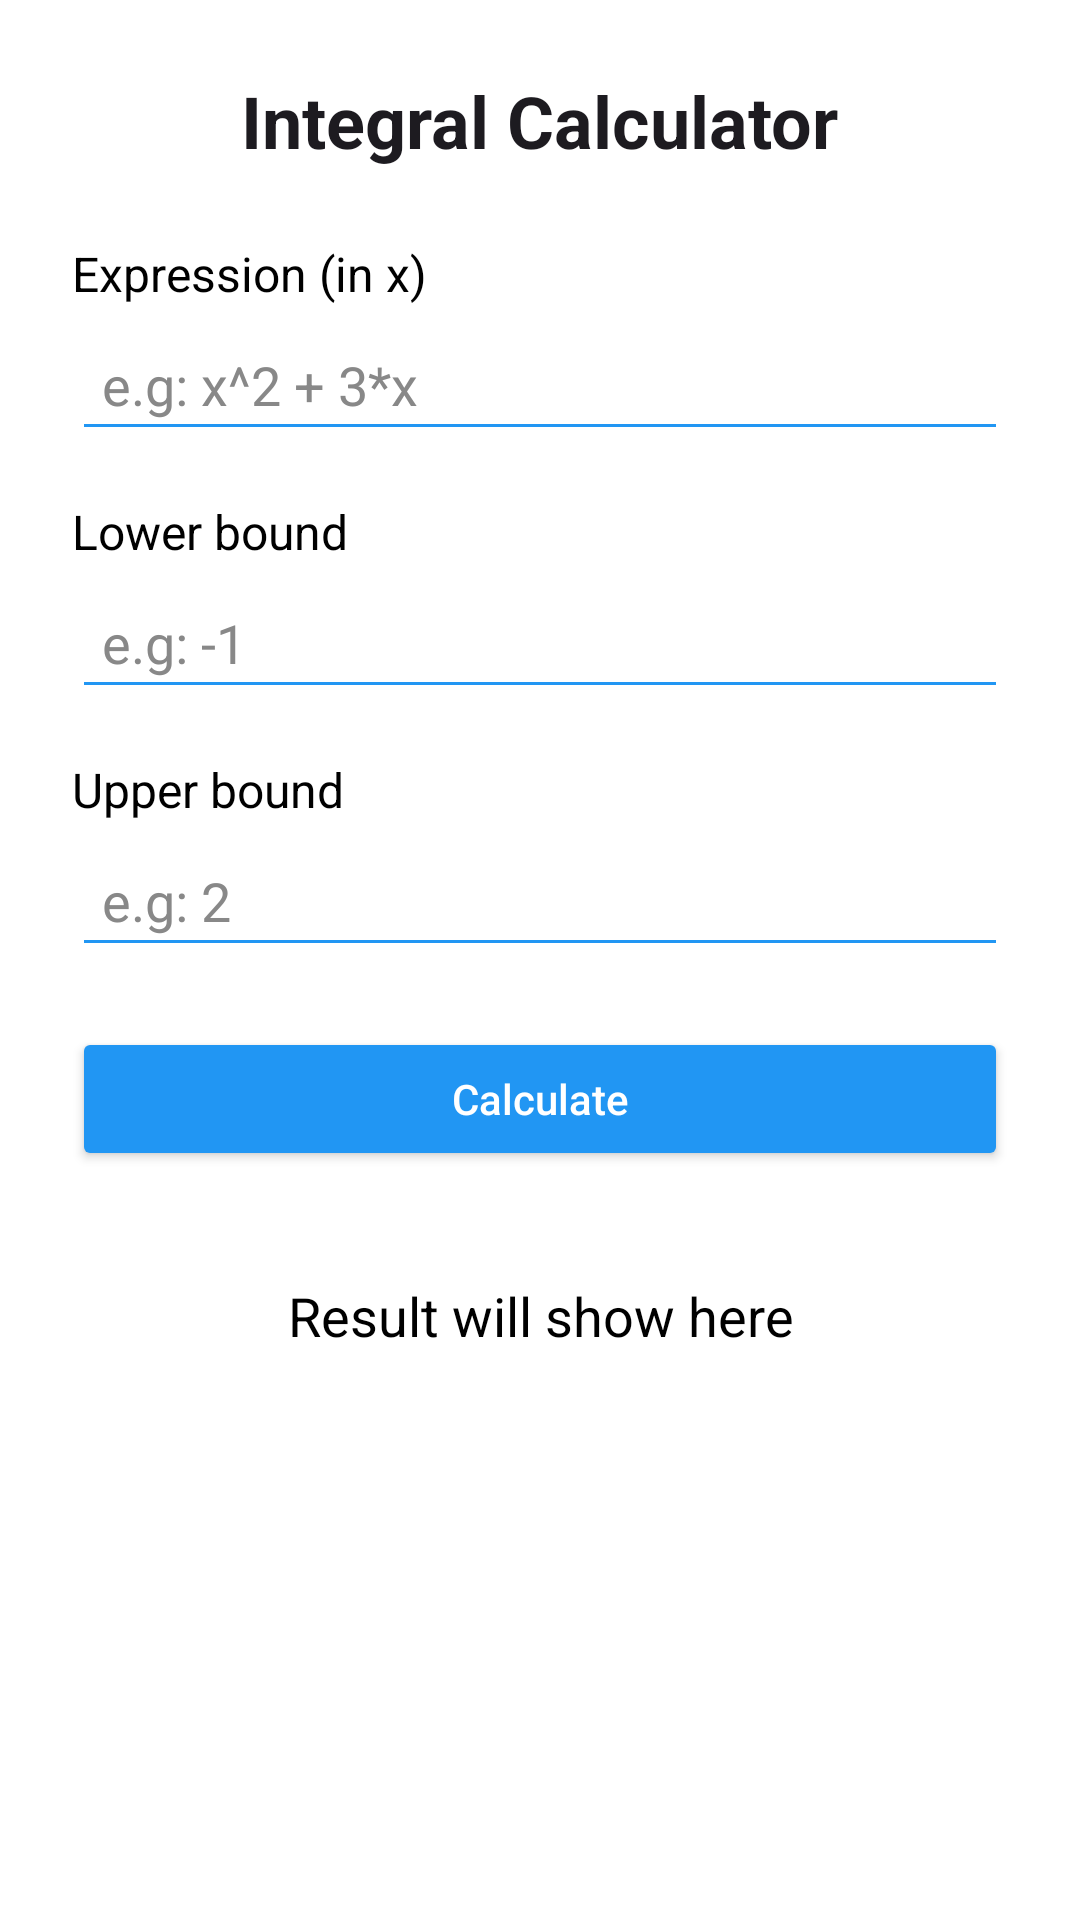

Reconstruct the res/layout file that produces this screen, plus the resources it refers to.
<!-- AndroidManifest.xml: application theme Theme.AppCal -->
<!-- res/layout/activity_integral_calculator.xml -->
<?xml version="1.0" encoding="utf-8"?>
<ScrollView xmlns:android="http://schemas.android.com/apk/res/android"
    xmlns:app="http://schemas.android.com/apk/res-auto"
    android:layout_width="match_parent"
    android:layout_height="match_parent"
    android:padding="24dp"
    android:background="?android:colorBackground">

    <LinearLayout
        android:layout_width="match_parent"
        android:layout_height="wrap_content"
        android:orientation="vertical"
        android:gravity="center_horizontal"
        android:paddingBottom="32dp">

        
        <TextView
            android:id="@+id/title"
            android:text="Integral Calculator"
            android:textSize="24sp"
            android:textStyle="bold"
            android:textColor="?attr/colorOnBackground"
            android:layout_marginBottom="24dp"
            android:layout_width="wrap_content"
            android:layout_height="wrap_content" />

        
        <TextView
            android:text="Expression (in x)"
            android:textSize="16sp"
            android:textColor="?attr/colorOnSurface"
            android:layout_width="match_parent"
            android:layout_height="wrap_content"
            android:layout_marginBottom="4dp" />

        <EditText
            android:id="@+id/editExpression"
            android:hint="e.g: x^2 + 3*x"
            android:inputType="text"
            android:textColor="?attr/colorOnSurface"
            android:textColorHint="#888888"
            android:backgroundTint="?attr/colorPrimary"
            android:layout_width="match_parent"
            android:layout_height="wrap_content"
            android:layout_marginBottom="16dp"
            android:padding="10dp" />

        
        <TextView
            android:text="Lower bound"
            android:textSize="16sp"
            android:textColor="?attr/colorOnSurface"
            android:layout_width="match_parent"
            android:layout_height="wrap_content"
            android:layout_marginBottom="4dp" />

        <EditText
            android:id="@+id/editLower"
            android:hint="e.g: -1"
            android:inputType="numberDecimal|numberSigned"
            android:textColor="?attr/colorOnSurface"
            android:textColorHint="#888888"
            android:backgroundTint="?attr/colorPrimary"
            android:layout_width="match_parent"
            android:layout_height="wrap_content"
            android:layout_marginBottom="16dp"
            android:padding="10dp" />

        
        <TextView
            android:text="Upper bound"
            android:textSize="16sp"
            android:textColor="?attr/colorOnSurface"
            android:layout_width="match_parent"
            android:layout_height="wrap_content"
            android:layout_marginBottom="4dp" />

        <EditText
            android:id="@+id/editUpper"
            android:hint="e.g: 2"
            android:inputType="numberDecimal|numberSigned"
            android:textColor="?attr/colorOnSurface"
            android:textColorHint="#888888"
            android:backgroundTint="?attr/colorPrimary"
            android:layout_width="match_parent"
            android:layout_height="wrap_content"
            android:layout_marginBottom="20dp"
            android:padding="10dp" />

        
        <Button
            android:id="@+id/btnCalculate"
            android:text="Calculate"
            android:layout_width="match_parent"
            android:layout_height="wrap_content"
            android:backgroundTint="?attr/colorPrimary"
            android:textColor="?attr/colorOnPrimary"
            android:textAllCaps="false"
            android:layout_marginBottom="20dp" />

        
        <TextView
            android:id="@+id/txtResult"
            android:text="Result will show here"
            android:textSize="18sp"
            android:textColor="?attr/colorOnSurface"
            android:layout_width="match_parent"
            android:layout_height="wrap_content"
            android:gravity="center"
            android:layout_marginTop="16dp" />

    </LinearLayout>
</ScrollView>
<!-- resources referenced by this layout -->
<resources>
  <style name="Theme.AppCal" parent="Base.Theme.AppCal" />
  <style name="Base.Theme.AppCal" parent="Theme.Material3.DayNight.NoActionBar">
  
          
          <item name="colorPrimary">@color/colorPrimary</item>
          <item name="colorOnPrimary">@color/white</item>
  
          
          <item name="colorSecondary">@color/colorAccent</item>
          <item name="colorOnSecondary">@color/black</item>
  
          
          <item name="android:colorBackground">@color/white</item>
          <item name="android:windowBackground">@color/white</item>
          <item name="colorSurface">@color/white</item>
          <item name="colorOnSurface">@color/black</item>
  
          
          <item name="android:navigationBarColor">@color/white</item>
          <item name="android:statusBarColor">@color/colorPrimaryDark</item>
          <item name="android:windowLightStatusBar">true</item>
      </style>
  <color name="colorPrimary">#2196F3</color>
  <color name="white">#FFFFFF</color>
  <color name="colorAccent">#03A9F4</color>
  <color name="black">#000000</color>
  <color name="colorPrimaryDark">#1976D2</color>
</resources>
